Run: headless pygame with SDL's dummy video driver; simulated clock (each Clock.tick advances the game by its frame time, no real sleeping); random seed 0; keys injected as events and as key.get_pressed() state; no mouse input.
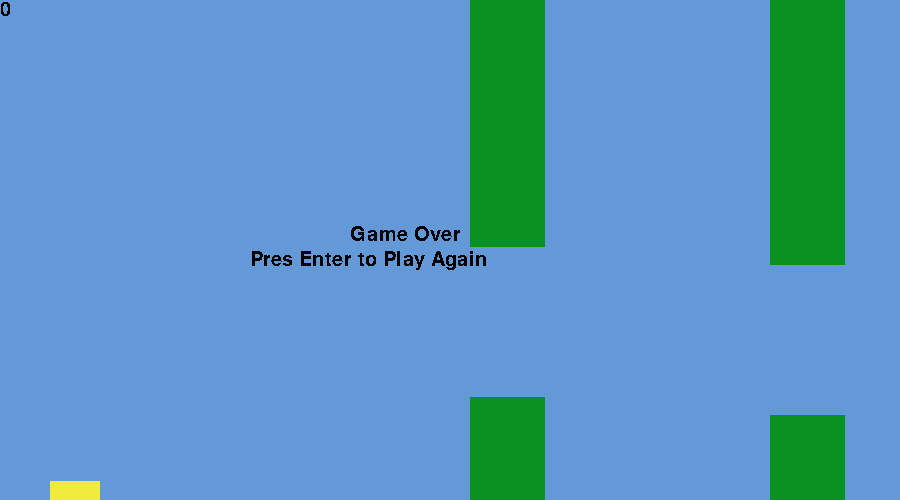
Frame 1 of 4 · flips 1–60 · no input
Frame 2 of 4 · flips 61–180 · tapped SPACE, RETURN · held RIGHT (→), D · screen unchanged from frame 1, image omitted
Frame 3 of 4 · flips 181–300 · held DOWN (↓), S · screen unchanged from frame 2, image omitted
Frame 4 of 4 · flips 301–420 · held LEFT (←), A, UP (↑), W · screen unchanged from frame 3, image omitted

The pygame program that drew these frames:

import pygame, random

WINDOW = pygame.display.set_mode((900, 500))
pygame.display.set_caption("Flappy Bird")
pygame.font.init()
myfont = pygame.font.SysFont('Comic Sans MS', 30)
points_text = myfont.render('', False, (0, 0, 0))
menu_text = myfont.render('', False, (0, 0, 0))

def main():
    setup()
    clock = pygame.time.Clock()
    run = True  

    while run:
        clock.tick(60)
        for event in pygame.event.get():
            if event.type == pygame.QUIT:
                run = False
        update()
        draw()

    pygame.quit()

def setup():
    global bird_y
    global pipe_x
    global pipe_y
    global alive
    global points
    global bird_x
    global jump
    global vel
    global bird 
    global top_pipes
    global bot_pipes

    points = 0
    bird_x = 5
    bird_y = 0

    pipe_x = [600, 900, 1200]
    pipe_y = [0, 0, 0]

    for pipe in range(len(pipe_y)):
        pipe_y[pipe] = random.randint(50 , 400)
    vel = 5
    jump = False

    alive = True

    bird = pygame.Rect(0, 0, 0, 0)
    top_pipes = []
    bot_pipes = []
    for i in range(len(pipe_x)):
        top_pipes.append(pygame.Rect(0,0,0,0))
        bot_pipes.append(pygame.Rect(0,0,0,0))

def draw():
    global menu_text
    if alive:
        WINDOW.fill((99, 153, 214))
        pygame.draw.rect(WINDOW, (240, 234, 58), bird)
        for pipe in range(len(pipe_x)):
            pygame.draw.rect(WINDOW, (9, 145, 34), top_pipes[pipe])
            pygame.draw.rect(WINDOW, (9, 145, 34), bot_pipes[pipe])
        WINDOW.blit(points_text,(0,0))
    else:
        menu_text = myfont.render("Game Over", False, (0, 0, 0))
        WINDOW.blit(menu_text,(350,225))
        WINDOW.blit(points_text,(0,0))
        menu_text = myfont.render("Pres Enter to Play Again", False, (0, 0, 0))
        WINDOW.blit(menu_text,(250,250))

    pygame.display.update()

def update():

    pipes()
    keyboard_Input()
    collision()
    point_counter()

def keyboard_Input():
    global bird_y
    global bird_x
    global jump
    global vel
    global alive
    global bird

    key_pressed = pygame.key.get_pressed()
    if key_pressed[pygame.K_w] or key_pressed[pygame.K_SPACE]:
        vel = -8
        jump = True
    else:
        jump = False

    vel += 1
    bird_y += vel
    

    if bird_y < 0:
        bird_y = 0

    if bird_y > 500:
        alive = False

    bird = pygame.Rect(50, bird_y, 50, 50)

    if not alive:
        if key_pressed[pygame.K_RETURN]:
            setup()
        
def pipes():
    global pipe_y
    global pipe_x
    global bird_x
    global top_pipes

    for pipe in range(len(pipe_x)):
        pipe_x[pipe] -= bird_x

        if pipe_x[pipe] <= -75:
            pipe_x[pipe] = 900
            pipe_y[pipe] = random.randint(50 , 400)

        top_pipes[pipe] = pygame.Rect(pipe_x[pipe], 0, 75, pipe_y[pipe])
        bot_pipes[pipe] = pygame.Rect(pipe_x[pipe], pipe_y[pipe] + 150, 75, 500)

def collision():


    global top_pipes
    global bot_pipes
    global bird
    global alive

    for pipe in range(len(pipe_x)):
        if bird.colliderect(top_pipes[pipe]) or bird.colliderect(bot_pipes[pipe]):
            alive = False

def point_counter():
    global points_text
    global points
    global bird_x
    global pipe_x
    global alive
    points_text = myfont.render(str(points), False, (0, 0, 0))

    for pipe in pipe_x:
        if pipe == 50 and alive:
            points += 1


if __name__ == "__main__":
    main()
